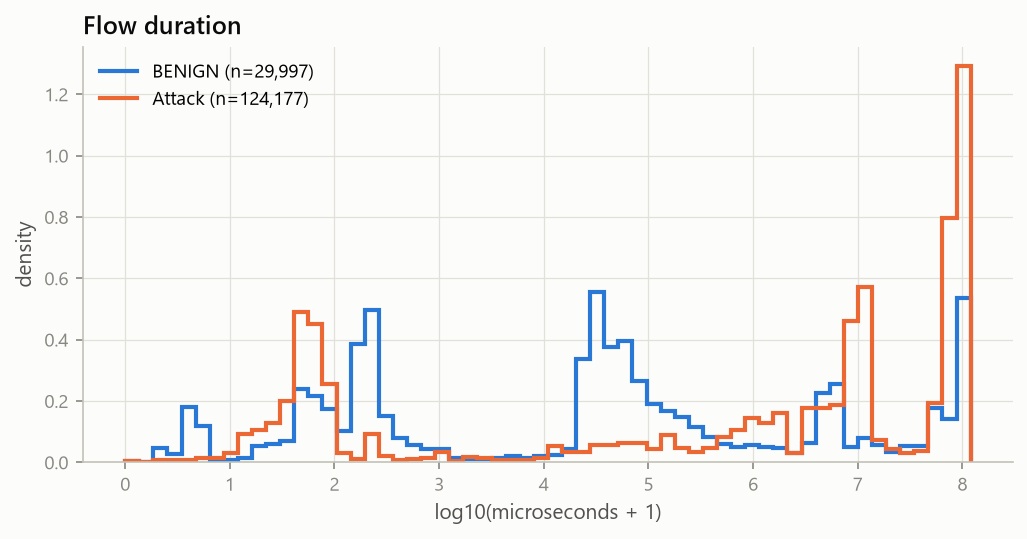

The file beside this chart, header and first rows:
bin_left, BENIGN, Attack
0.0, 0.003714, 0.003588
0.1347, 0.0, 0.0
0.2693, 0.04803, 0.008612
0.404, 0.02872, 0.007775
0.5386, 0.1795, 0.009569
0.6733, 0.1203, 0.01609
0.8079, 0.006932, 0.01346
0.9426, 0.00916, 0.02948
1.077, 0.01609, 0.09294
1.212, 0.05496, 0.105
1.347, 0.05917, 0.1298
1.481, 0.07105, 0.1999
1.616, 0.2384, 0.4903
1.75, 0.2171, 0.453
1.885, 0.174, 0.2566
2.02, 0.1022, 0.03038
2.154, 0.386, 0.01178
2.289, 0.4974, 0.09318
2.424, 0.1508, 0.02063
2.558, 0.08096, 0.008732
2.693, 0.05719, 0.01088
2.828, 0.04531, 0.01334
2.962, 0.04506, 0.03265
3.097, 0.0151, 0.004007
3.232, 0.01089, 0.01854
3.366, 0.01263, 0.01441
3.501, 0.01411, 0.008971
3.636, 0.02179, 0.006758
3.77, 0.0156, 0.008134
3.905, 0.02203, 0.01316
4.04, 0.0255, 0.05394
4.174, 0.04283, 0.03475
4.309, 0.336, 0.03439
4.444, 0.5556, 0.05544
4.578, 0.3753, 0.05682
4.713, 0.3946, 0.0622
4.848, 0.2652, 0.06202
4.982, 0.1896, 0.043
5.117, 0.1679, 0.08845
5.252, 0.1478, 0.04581
5.386, 0.1151, 0.03349
5.521, 0.08244, 0.04796
5.655, 0.06041, 0.08211
5.79, 0.05125, 0.1068
5.925, 0.05694, 0.145
6.059, 0.05051, 0.1279
6.194, 0.04679, 0.1615
6.329, 0.03169, 0.03014
6.463, 0.06338, 0.1789
6.598, 0.2255, 0.1773
6.733, 0.2548, 0.1867
6.867, 0.04951, 0.4624
7.002, 0.08096, 0.5734
7.137, 0.05818, 0.07236
7.271, 0.03417, 0.04414
7.406, 0.05323, 0.0299
7.541, 0.05249, 0.03594
7.675, 0.1768, 0.1948
7.81, 0.1404, 0.7964
7.944, 0.5375, 1.291
